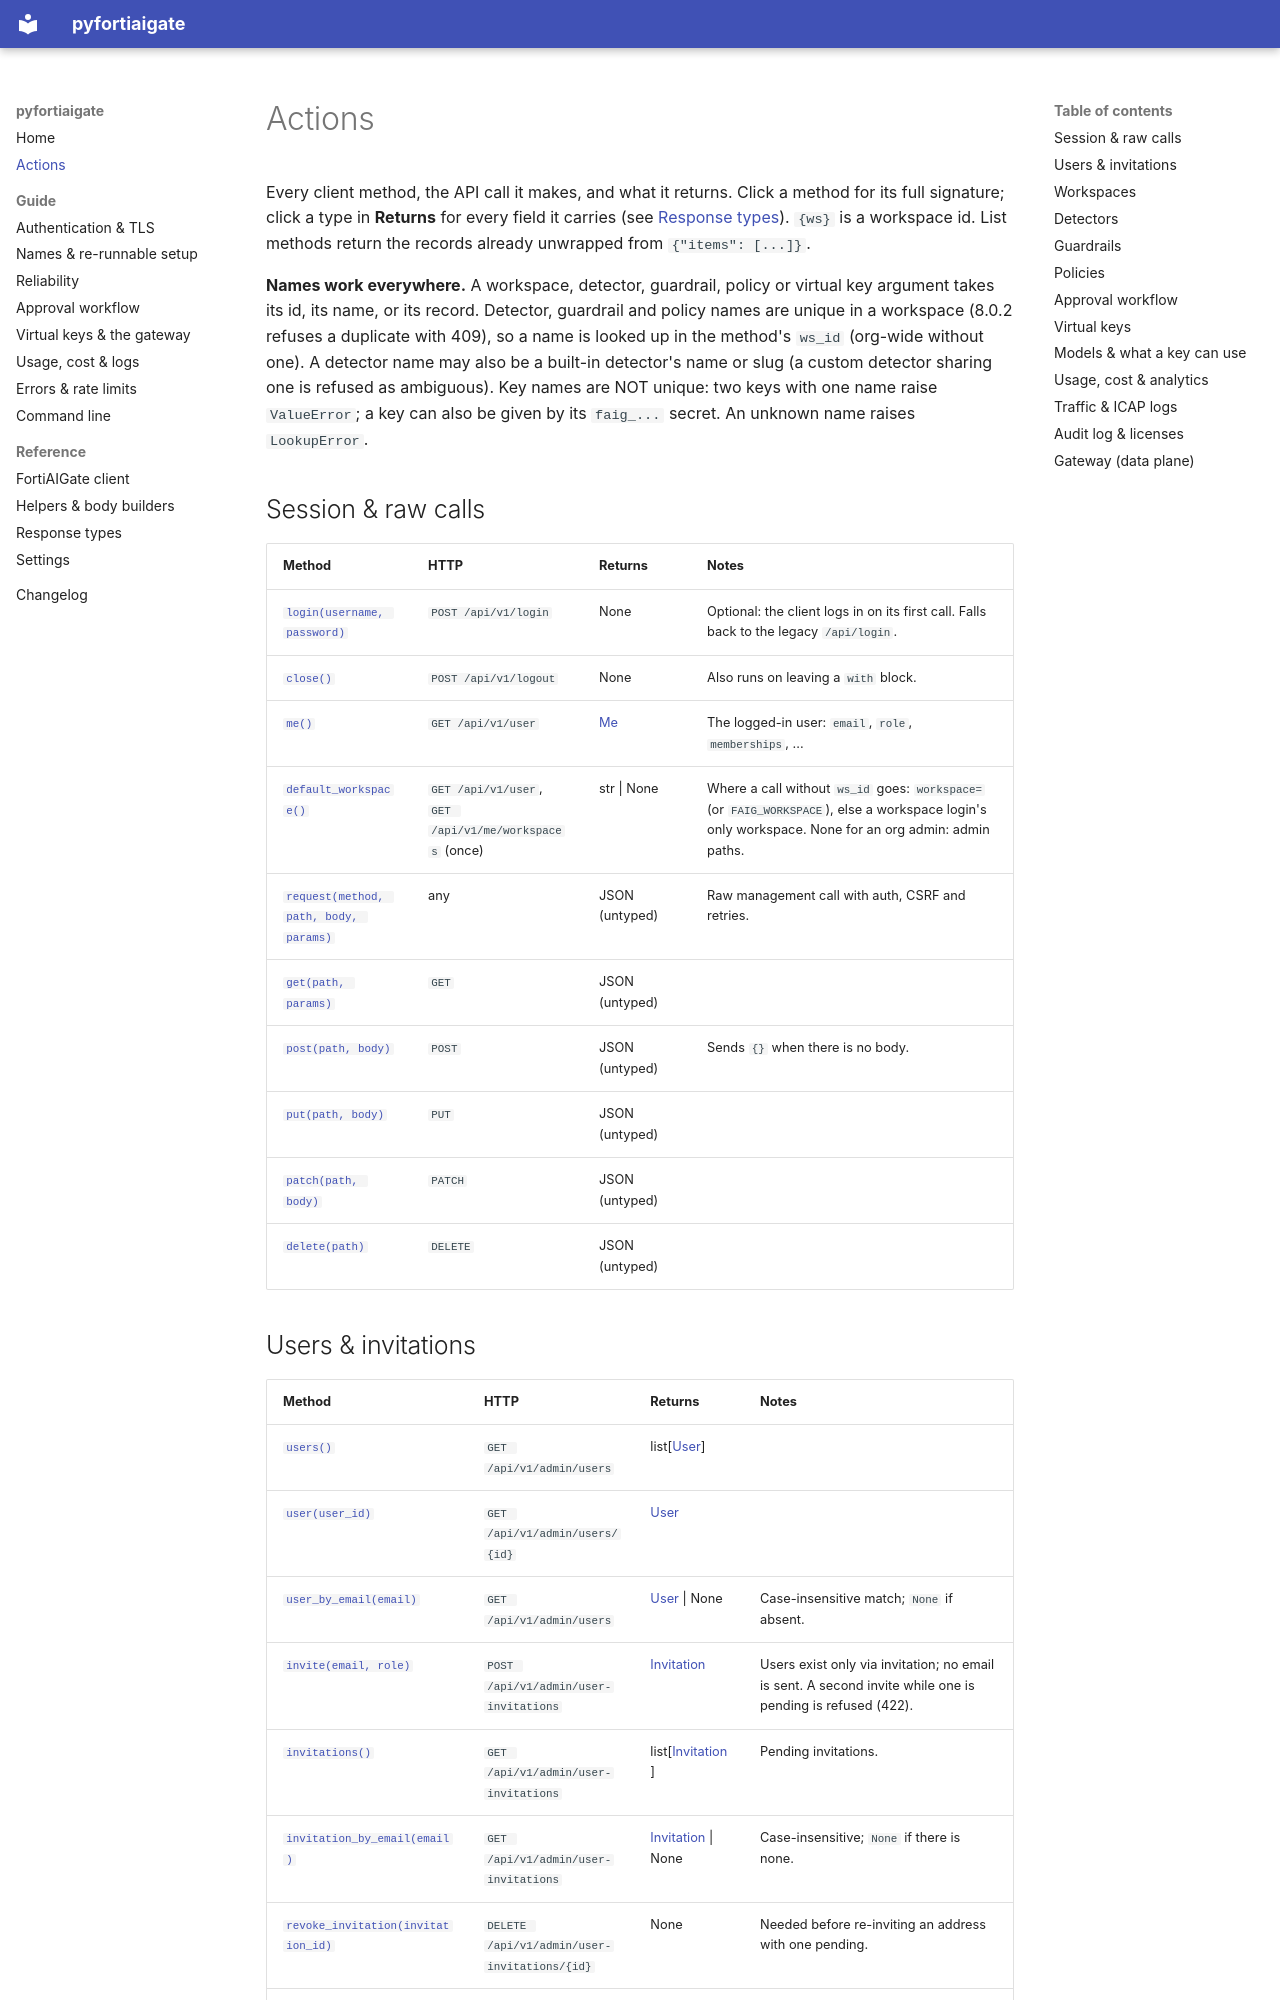

repository: ftnt-dspille/pyfortiaigate · page: actions/index.html · generator: mkdocs

# Actions

Every client method, the API call it makes, and what it returns. Click a method
for its full signature; click a type in **Returns** for every field it carries
(see [Response types](reference/types.md)). `{ws}` is a workspace id. List
methods return the records already unwrapped from `{"items": [...]}`.

**Names work everywhere.** A workspace, detector, guardrail, policy or virtual
key argument takes its id, its name, or its record. Detector, guardrail and
policy names are unique in a workspace (8.0.2 refuses a duplicate with 409), so
a name is looked up in the method's `ws_id` (org-wide without one). A detector
name may also be a built-in detector's name or slug (a custom detector sharing
one is refused as ambiguous). Key names are NOT unique:
two keys with one name raise `ValueError`; a key can also be given by its
`faig_...` secret. An unknown name raises `LookupError`.

## Session & raw calls

| Method | HTTP | Returns | Notes |
|---|---|---|---|
| [`login(username, password)`](reference/client.md#pyfortiaigate.FortiAIGate.login) | `POST /api/v1/login` | None | Optional: the client logs in on its first call. Falls back to the legacy `/api/login`. |
| [`close()`](reference/client.md#pyfortiaigate.FortiAIGate.close) | `POST /api/v1/logout` | None | Also runs on leaving a `with` block. |
| [`me()`](reference/client.md#pyfortiaigate.FortiAIGate.me) | `GET /api/v1/user` | [Me](reference/types.md#me) | The logged-in user: `email`, `role`, `memberships`, ... |
| [`default_workspace()`](reference/client.md#pyfortiaigate.FortiAIGate.default_workspace) | `GET /api/v1/user`, `GET /api/v1/me/workspaces` (once) | str \| None | Where a call without `ws_id` goes: `workspace=` (or `FAIG_WORKSPACE`), else a workspace login's only workspace. None for an org admin: admin paths. |
| [`request(method, path, body, params)`](reference/client.md#pyfortiaigate.FortiAIGate.request) | any | JSON (untyped) | Raw management call with auth, CSRF and retries. |
| [`get(path, params)`](reference/client.md#pyfortiaigate.FortiAIGate.get) | `GET` | JSON (untyped) |  |
| [`post(path, body)`](reference/client.md#pyfortiaigate.FortiAIGate.post) | `POST` | JSON (untyped) | Sends `{}` when there is no body. |
| [`put(path, body)`](reference/client.md#pyfortiaigate.FortiAIGate.put) | `PUT` | JSON (untyped) |  |
| [`patch(path, body)`](reference/client.md#pyfortiaigate.FortiAIGate.patch) | `PATCH` | JSON (untyped) |  |
| [`delete(path)`](reference/client.md#pyfortiaigate.FortiAIGate.delete) | `DELETE` | JSON (untyped) |  |

## Users & invitations

| Method | HTTP | Returns | Notes |
|---|---|---|---|
| [`users()`](reference/client.md#pyfortiaigate.FortiAIGate.users) | `GET /api/v1/admin/users` | list\[[User](reference/types.md#user)\] |  |
| [`user(user_id)`](reference/client.md#pyfortiaigate.FortiAIGate.user) | `GET /api/v1/admin/users/{id}` | [User](reference/types.md#user) |  |
| [`user_by_email(email)`](reference/client.md#pyfortiaigate.FortiAIGate.user_by_email) | `GET /api/v1/admin/users` | [User](reference/types.md#user) \| None | Case-insensitive match; `None` if absent. |
| [`invite(email, role)`](reference/client.md#pyfortiaigate.FortiAIGate.invite) | `POST /api/v1/admin/user-invitations` | [Invitation](reference/types.md#invitation) | Users exist only via invitation; no email is sent. A second invite while one is pending is refused (422). |
| [`invitations()`](reference/client.md#pyfortiaigate.FortiAIGate.invitations) | `GET /api/v1/admin/user-invitations` | list\[[Invitation](reference/types.md#invitation)\] | Pending invitations. |
| [`invitation_by_email(email)`](reference/client.md#pyfortiaigate.FortiAIGate.invitation_by_email) | `GET /api/v1/admin/user-invitations` | [Invitation](reference/types.md#invitation) \| None | Case-insensitive; `None` if there is none. |
| [`revoke_invitation(invitation_id)`](reference/client.md#pyfortiaigate.FortiAIGate.revoke_invitation) | `DELETE /api/v1/admin/user-invitations/{id}` | None | Needed before re-inviting an address with one pending. |
| [`accept_invite(invitation_id, email, password, display_name)`](reference/client.md#pyfortiaigate.FortiAIGate.accept_invite) | `POST /api/v1/invitations/{id}/accept` | [AcceptedInvite](reference/types.md#acceptedinvite) | Unauthenticated; sets the password. |
| [`delete_user(user_id)`](reference/client.md#pyfortiaigate.FortiAIGate.delete_user) | `DELETE /api/v1/admin/users/{id}` | None |  |
| [`make_workspace_admin(user_id, ws_id)`](reference/client.md#pyfortiaigate.FortiAIGate.make_workspace_admin) | `GET` + `PUT /api/v1/admin/users/{id}` | [User](reference/types.md#user) | Keeps the user's other memberships. |
